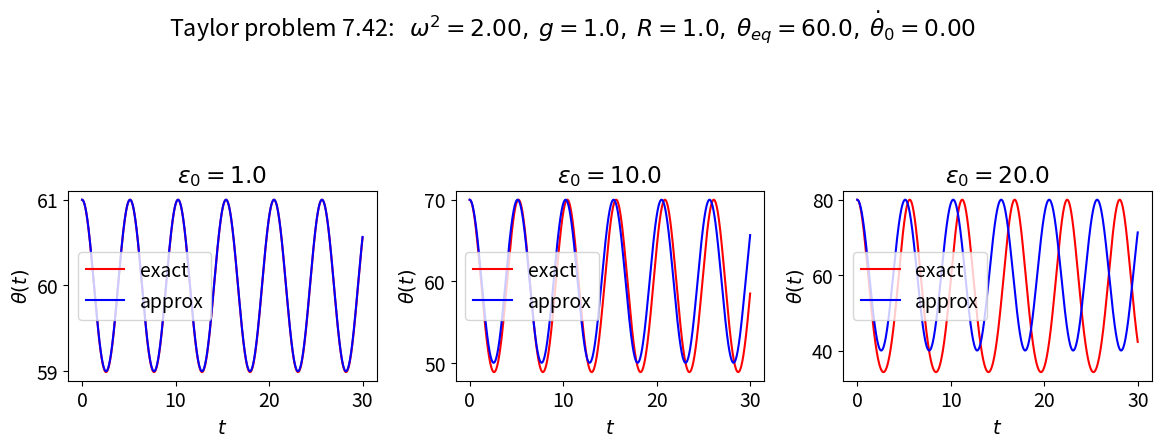

Write Python code to recreate this figure.
#!/usr/bin/env python
# coding: utf-8

# # Taylor problem 7.42
# 
# [redacted]

# In[1]:


get_ipython().run_line_magic('matplotlib', 'inline')


# In[2]:


import numpy as np
from scipy.integrate import solve_ivp

import matplotlib.pyplot as plt


# In[3]:


# Change the common font size
font_size = 14
plt.rcParams.update({'font.size': font_size})


# In[4]:


class Oscillator():
    """
    Oscillator class implements the parameters and differential equation for 
     problem 7.42 from Taylor.
     
    Parameters
    ----------
    omega : float
        natural frequency of the pendulum (\sqrt{g/l} where l is the 
        pendulum length) 
    g : float
        acceleration due to gravity 
    R : float
        radius parameter

    Methods
    -------
    dy_dt(t, y)
        Returns the right side of the differential equation in vector y, 
        given time t and the corresponding value of y.
    solve_ode(t_pts, theta_0, theta_dot_0)
        Solves the ODE at t_pts given initial conditions.
    small_angle(t, epsilon) 
        Returns the small angle solution.
    """
    def __init__(self, omega=np.sqrt(2.), g=1., R=1.):
        self.omega = omega
        self.g = g
        self.R = R
        self.theta_equil = np.arccos(self.g/(self.omega**2 * self.R))
    
    def dy_dt(self, t, y):
        """
        This function returns the right-hand side of the diffeq: 
        [dtheta/dt d^2theta/dt^2]
        
        Parameters
        ----------
        t : float
            time 
        y : float
            A 2-component vector with y[0] = theta(t) and y[1] = dtheta/dt
            
        Returns
        -------
        
        """
        return [y[1], (self.omega**2 * np.cos(y[0]) - self.g/self.R) \
                       * np.sin(y[0]) ]
    
    
    def solve_ode(self, t_pts, theta_0, theta_dot_0, 
                  abserr=1.0e-10, relerr=1.0e-10):
        """
        Solve the ODE given initial conditions.
        For now use odeint, but we have the option to switch.
        Specify smaller abserr and relerr to get more precision.
        """
        y = [theta_0, theta_dot_0]  
        solution = solve_ivp(self.dy_dt, (t_pts[0], t_pts[-1]), 
                             y, t_eval=t_pts, 
                             atol=abserr, rtol=relerr)
        theta, theta_dot = solution.y
        return theta, theta_dot
    
    def small_angle(self, t, epsilon_0):
        """Small angle solution"""
        Omega_prime = np.sqrt(self.omega**2 - (self.g/(self.omega*self.R))**2)
        return self.theta_equil + epsilon_0 * np.cos(Omega_prime * t)


# In[5]:


def plot_y_vs_x(x, y, axis_labels=None, label=None, title=None, 
                color=None, linestyle=None, semilogy=False, loglog=False,
                ax=None):
    """
    Generic plotting function: return a figure axis with a plot of y vs. x,
    with line color and style, title, axis labels, and line label
    """
    if ax is None:        # if the axis object doesn't exist, make one
        ax = plt.gca()

    if (semilogy):
        line, = ax.semilogy(x, y, label=label, 
                            color=color, linestyle=linestyle)
    elif (loglog):
        line, = ax.loglog(x, y, label=label, 
                          color=color, linestyle=linestyle)
    else:
        line, = ax.plot(x, y, label=label, 
                    color=color, linestyle=linestyle)

    if label is not None:    # if a label if passed, show the legend
        ax.legend()
    if title is not None:    # set a title if one if passed
        ax.set_title(title)
    if axis_labels is not None:  # set x-axis and y-axis labels if passed  
        ax.set_xlabel(axis_labels[0])
        ax.set_ylabel(axis_labels[1])

    return ax, line


# In[6]:


def start_stop_indices(t_pts, plot_start, plot_stop):
    start_index = (np.fabs(t_pts-plot_start)).argmin()  # index in t_pts array 
    stop_index = (np.fabs(t_pts-plot_stop)).argmin()  # index in t_pts array 
    return start_index, stop_index


# In[7]:


# oscillator parameters
g = 1.
R = 1.
omega = np.sqrt(2.)

# Plotting time 
t_start = 0.
t_end = 50.
delta_t = 0.01

t_pts = np.arange(t_start, t_end+delta_t, delta_t)  

# Instantiate a pendulum 
o1 = Oscillator(omega=omega, g=g, R=R) 



# In[8]:


# initial conditions
deg_to_rad = np.pi / 180.
rad_to_deg = 180. / np.pi

theta_dot_0 = 0.0


# start the plot!
theta_vs_time_labels = (r'$t$', r'$\theta(t)$')

fig = plt.figure(figsize=(12,4))
overall_title = 'Taylor problem 7.42:  ' + \
                rf' $\omega^2 = {omega**2:.2f},$' + \
                rf' $g = {g:.1f},$' + \
                rf' $R = {R:.1f},$' + \
                rf' $\theta_{{eq}} = {o1.theta_equil * rad_to_deg:.1f},$' + \
                rf' $\dot\theta_0 = {theta_dot_0:.2f}$' + \
                '\n'     # \n means a new line (adds some space here)
fig.suptitle(overall_title, va='baseline')
    
# plot 1
epsilon_0 = 1. * deg_to_rad
theta_0 = o1.theta_equil + epsilon_0
theta_dot_0 = 0.0
theta, theta_dot = o1.solve_ode(t_pts, theta_0, theta_dot_0)
theta_approx = o1.small_angle(t_pts, epsilon_0)

ax_a = fig.add_subplot(1,3,1)                  

start, stop = start_stop_indices(t_pts, 0., 30.)    
plot_y_vs_x(t_pts[start : stop], theta[start : stop] * rad_to_deg, 
            axis_labels=theta_vs_time_labels, 
            color='red',
            label='exact', 
            ax=ax_a)    
plot_y_vs_x(t_pts[start : stop], theta_approx[start : stop] * rad_to_deg, 
            axis_labels=theta_vs_time_labels, 
            color='blue',
            label='approx', 
            title=rf'$\epsilon_0={epsilon_0*rad_to_deg:.1f}$', 
            ax=ax_a)    
    
# plot 2  
epsilon_0 = 10. * deg_to_rad
theta_0 = o1.theta_equil + epsilon_0
theta_dot_0 = 0.0
theta, theta_dot = o1.solve_ode(t_pts, theta_0, theta_dot_0)
theta_approx = o1.small_angle(t_pts, epsilon_0)
ax_b = fig.add_subplot(1,3,2)                  

start, stop = start_stop_indices(t_pts, 0., 30.)    
plot_y_vs_x(t_pts[start : stop], theta[start : stop] * rad_to_deg, 
            axis_labels=theta_vs_time_labels, 
            color='red',
            label='exact', 
            ax=ax_b)    
plot_y_vs_x(t_pts[start : stop], theta_approx[start : stop] * rad_to_deg, 
            axis_labels=theta_vs_time_labels, 
            color='blue',
            label='approx', 
            title=rf'$\epsilon_0={epsilon_0*rad_to_deg:.1f}$', 
            ax=ax_b)    
    
# plot 3  
epsilon_0 = 20. * deg_to_rad
theta_0 = o1.theta_equil + epsilon_0
theta_dot_0 = 0.0
theta, theta_dot = o1.solve_ode(t_pts, theta_0, theta_dot_0)
theta_approx = o1.small_angle(t_pts, epsilon_0)
ax_b = fig.add_subplot(1,3,3)                  

start, stop = start_stop_indices(t_pts, 0., 30.)    
plot_y_vs_x(t_pts[start : stop], theta[start : stop] * rad_to_deg, 
            axis_labels=theta_vs_time_labels, 
            color='red',
            label='exact', 
            ax=ax_b)    
plot_y_vs_x(t_pts[start : stop], theta_approx[start : stop] * rad_to_deg, 
            axis_labels=theta_vs_time_labels, 
            color='blue',
            label='approx', 
            title=rf'$\epsilon_0={epsilon_0*rad_to_deg:.1f}$', 
            ax=ax_b)    

fig.tight_layout()
fig.savefig('Taylor_problem_7.42.png', bbox_inches='tight')  


# In[ ]:




